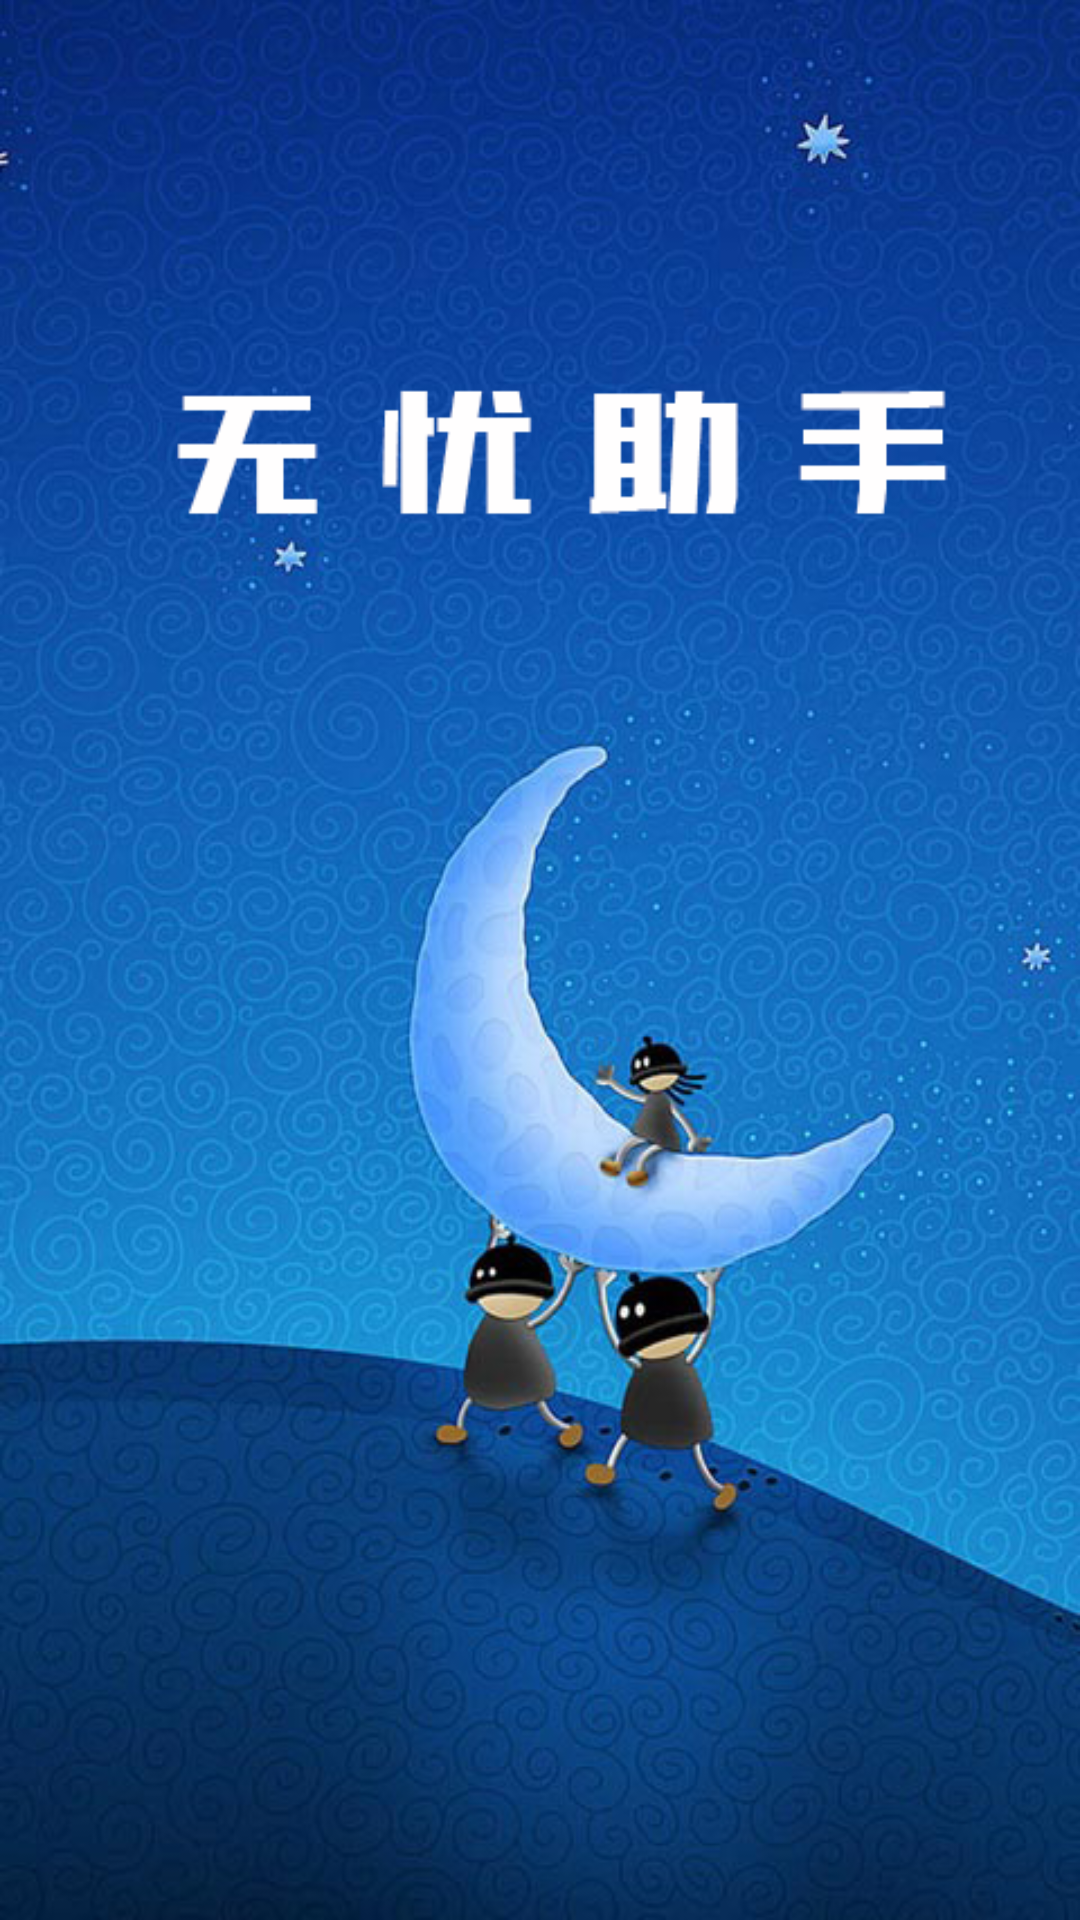

Produce the Android XML layout that renders to this screen, including the resource entries it uses.
<!-- AndroidManifest.xml: application theme AppTheme -->
<!-- res/layout/activity_main.xml -->
<RelativeLayout xmlns:android="http://schemas.android.com/apk/res/android"
    xmlns:tools="http://schemas.android.com/tools"
    android:layout_width="match_parent"
    android:layout_height="match_parent"
    tools:context="com.example.wuyouhelper.MainActivity"
    android:background="@drawable/main_background2" >


</RelativeLayout>
<!-- resources referenced by this layout -->
<resources>
  <!-- drawable main_background2: png bitmap (drawable-hdpi, 461629 bytes) -->
  <style name="AppTheme" parent="AppBaseTheme">
  
          
          <item name="android:windowNoTitle">true</item>
      </style>
  <style name="AppBaseTheme" parent="android:Theme.Light">
          
      </style>
</resources>
